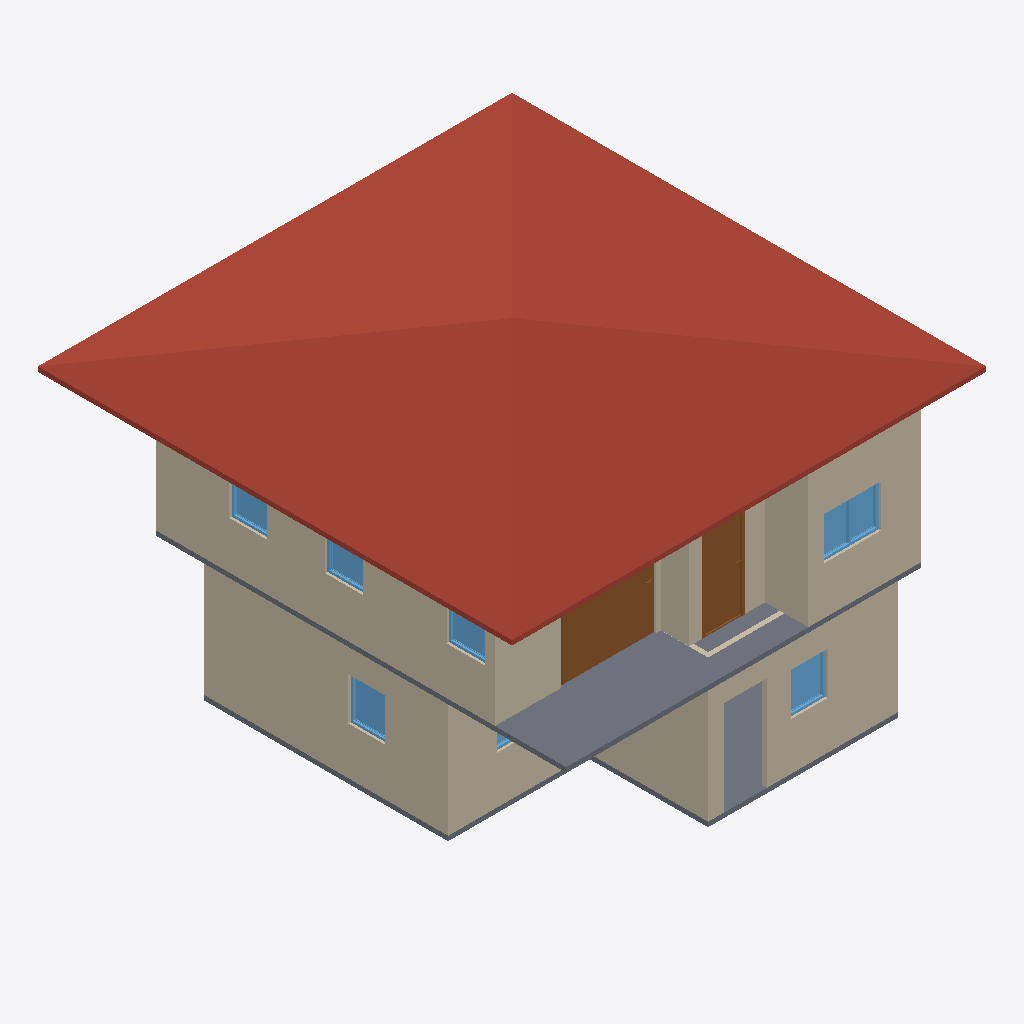
Isometric view of an IFC building model (IFC-SPF (STEP), schema IFC4, length unit metre), seen from the south-west, elements coloured by IFC class: 10 walls (beige), 7 windows (light blue), 3 slabs (grey), 2 doors (brown), 1 roof (red-brown).
Extent 10.0 m × 10.0 m × 7.1 m (x, y, z). Storeys (3): GF at 0.00 m; 2F at 3.00 m; 3F at 6.00 m. Elements (50): 27 IfcWall, 9 IfcDoor, 9 IfcWindow, 4 IfcSlab, 1 IfcRoof.

HEADER;
FILE_DESCRIPTION(('ViewDefinition[DesignTransferView]'),'2;1');
FILE_NAME('s03-activity.ifc','2026-10-02T17:19:19+08:00',(''),(''),'IfcOpenShell 0.8.5-post1','Bonsai 0.8.5-post1','Nobody');
FILE_SCHEMA(('IFC4'));
ENDSEC;
DATA;
#1=IFCPROJECT('2v7gVOu8nBcR0$poYRzrKA',$,'My Project',$,$,$,$,(#10,#22),#5);
#27=IFCSITE('2$baJY$AP6DgVezyGUuxig',$,'My Site',$,$,#50,$,$,$,$,$,$,$,$);
#33=IFCBUILDING('3eaJeJRIv1kOcUxVoIOeKL',$,'My Building',$,$,#56,$,$,$,$,$,$);
#39=IFCBUILDINGSTOREY('2mXc0DU6X9uOzpgTwv1KZx',$,'2F',$,$,#8668,$,$,$,$);
#63=IFCBUILDINGSTOREY('1fu$2_M8P7VOtjNpPybaF4',$,'GF',$,$,#79,$,$,$,$);
#8830=IFCBUILDINGSTOREY('2bGvS4R7f1GAK1rPhyWKsq',$,'3F',$,$,#11122,$,$,$,$);
#16197=IFCROOF('0kIRpQScvBreDmuwNqgMU1',$,'Roof',$,$,#16223,#16206,$,$);
#1083=IFCWALL('0jLGIuOTv7HujR9kUDi0LB',$,'Wall',$,$,#1358,#1089,$,$);
#9199=IFCWALL('3zfo6xTl9EjxAZPn1OHo8y',$,'Wall',$,$,#9534,#9205,$,$);
#9815=IFCSLAB('3Sxuej7ZLC$xwi9LR5DRmi',$,'Slab',$,$,#9822,#9829,$,$);
#231=IFCWALL('0jeJt0mEbB7fBX9fRNcgXu',$,'Wall',$,$,#2261,#239,$,$);
#9324=IFCWALL('35G7vb6YfFoh3DJ5nLfT4o',$,'Wall',$,$,#9684,#9330,$,$);
#2268=IFCSLAB('1KlHoxR$H8nRKPAG9jzu3I',$,'Slab',$,$,#2276,#2283,$,$);
#1133=IFCWALL('1q2TThxaLBn9MGJwwbAs68',$,'Wall',$,$,#1422,#1139,$,$);
#1108=IFCWALL('0MH$Qhqd5Aw93jlFVTtcAY',$,'Wall',$,$,#1390,#1114,$,$);
#15942=IFCDOOR('3Dkt9c1n975QouWRa8Cr$b',$,'Door',$,$,#16151,#15951,$,2.0,2.0021800994873047,$,.SLIDING_TO_LEFT.,$);
#9299=IFCWALL('1Mh4Zemx11aApw85xNpwqs',$,'Wall',$,$,#9652,#9305,$,$);
#15442=IFCWALL('3QJhywLj50ohbIuuVFPqQh',$,'Wall',$,$,#15839,#15448,$,$);
#10056=IFCDOOR('10ocOhFxbEfQhccoaDv0T7',$,'Door',$,$,#10369,#10065,$,2.0,0.856441080570221,$,.SINGLE_SWING_LEFT.,$);
#9274=IFCWALL('1qQCIcVSn1d81uFVG7HVRy',$,'Wall',$,$,#15775,#9280,$,$);
#13287=IFCWINDOW('3gvUgqG2zCJBqAeCHZRLbw',$,'Window',$,$,#14082,#13296,$,0.8999999761581421,1.205165147781372,$,.DOUBLE_PANEL_VERTICAL.,$);
#15467=IFCWALL('19C2FeHRzCTgI5Z$n42Cit',$,'Wall',$,$,#15757,#15473,$,$);
#7213=IFCWINDOW('0akxDONvPBSvcObzioXOd1',$,'Window',$,$,#7651,#7223,$,0.8999999761581421,0.7790734171867371,$,.SINGLE_PANEL.,$);
#8327=IFCWINDOW('175LjKxA14PgEfqSaglgr9',$,'Window',$,$,#8777,#8337,$,0.8999999761581421,0.7790734171867371,$,$,$);
#8669=IFCSLAB('0aQxcEAYP3Dvwp2R1p80DX',$,'Slab',$,$,#8677,#8684,$,$);
#14083=IFCWINDOW('0JZMz1sir8awhCYCZsDjUO',$,'Window',$,$,#14607,#14092,$,0.8999999761581421,0.8067833781242371,$,.SINGLE_PANEL.,$);
#14148=IFCWINDOW('03Kfgii_f5v8UhDlhPmGPM',$,'Window',$,$,#14592,#14156,$,0.8999999761581421,0.8067833781242371,$,.SINGLE_PANEL.,$);
#14824=IFCWINDOW('1IvmmSBsnCZPX_BlAjDHKr',$,'Window',$,$,#14997,#14833,$,0.8999999761581421,0.8004083037376404,$,.SINGLE_PANEL.,$);
#7733=IFCWINDOW('3KLPjvLHjFSwpJJ8xAJcv5',$,'Window',$,$,#8245,#7743,$,0.8999999761581421,1.181768774986267,$,.DOUBLE_PANEL_VERTICAL.,$);
ENDSEC;
